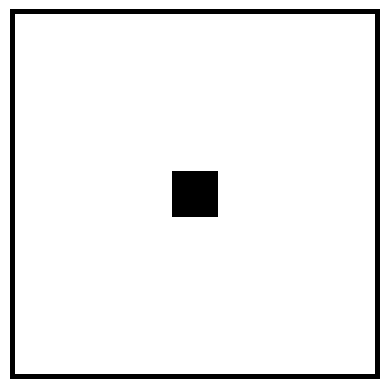

This chart was generated by the following Python code:
#!/usr/bin/env python3
"""
Simple outdoor occupancy grid map with one box (obstacle) in the center.
White = drivable/free
Black = occupied
No axes or labels.
"""

from pathlib import Path

import numpy as np
import matplotlib.pyplot as plt

def generate_grid(size_m=(80, 80), resolution=1.0):
    rows = int(size_m[0] / resolution)
    cols = int(size_m[1] / resolution)
    grid = np.ones((rows, cols), dtype=np.float32)

    # Boundaries
    grid[0, :] = 0
    grid[-1, :] = 0
    grid[:, 0] = 0
    grid[:, -1] = 0

    # Central obstacle
    box_size_m = 10.0
    box_size = int(box_size_m / resolution)
    r0 = rows // 2 - box_size // 2
    r1 = rows // 2 + box_size // 2
    c0 = cols // 2 - box_size // 2
    c1 = cols // 2 + box_size // 2
    grid[r0:r1, c0:c1] = 0

    return grid

def save_png(grid, path="maps/occupancy_grid.png"):
    target = Path(path)
    if not target.is_absolute():
        target = Path("plots") / target
    target.parent.mkdir(parents=True, exist_ok=True)
    plt.imshow(grid, cmap="gray", origin="upper", vmin=0, vmax=1)
    plt.axis("off")
    plt.savefig(target, bbox_inches="tight", pad_inches=0, dpi=200, format="png")
    plt.close()

if __name__ == "__main__":
    grid = generate_grid()
    save_png(grid)
